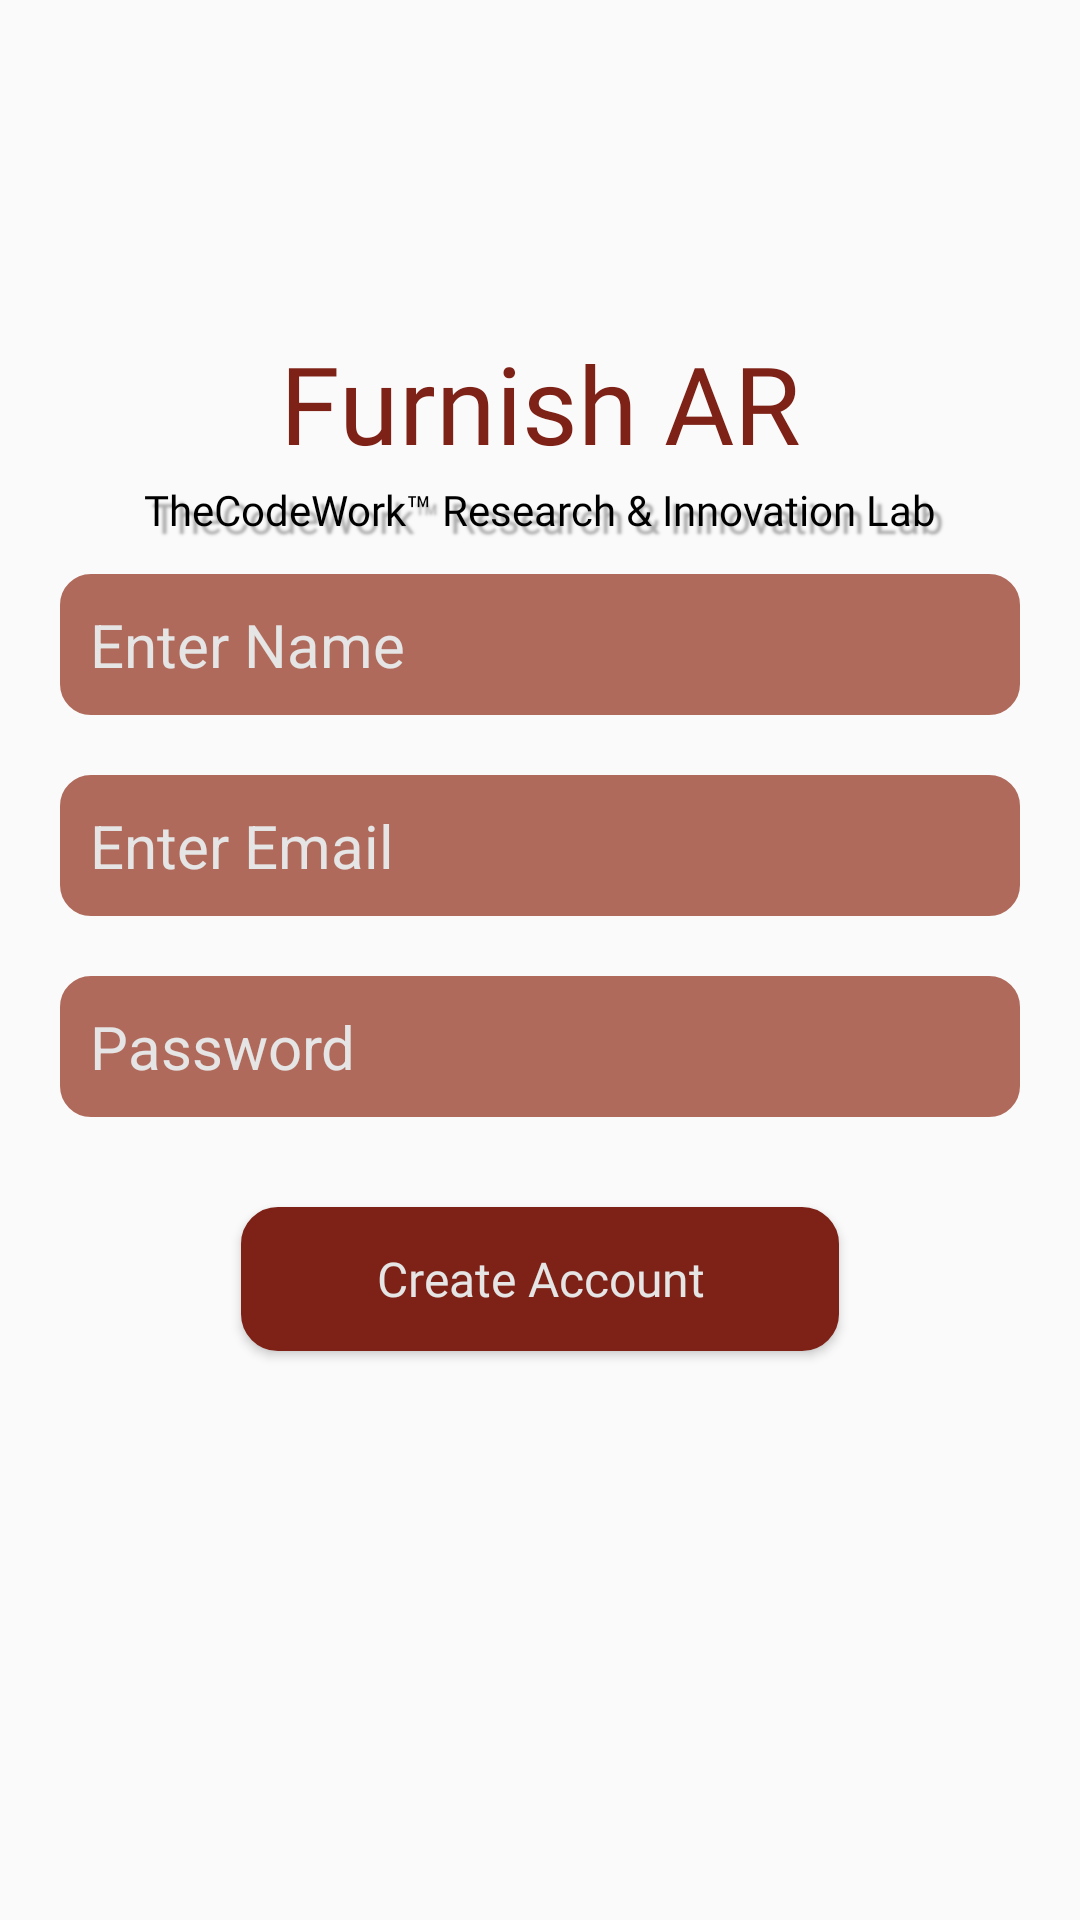

Layout XML and referenced resources for this Android screen:
<!-- AndroidManifest.xml: application theme Theme.AppCompat.Light.NoActionBar -->
<!-- res/layout/activity_signup.xml -->
<?xml version="1.0" encoding="utf-8"?>
<layout>

    <LinearLayout xmlns:android="http://schemas.android.com/apk/res/android"
        xmlns:tools="http://schemas.android.com/tools"
        android:id="@+id/llSignUp"
        android:layout_width="match_parent"
        android:layout_height="match_parent"
        android:background="@drawable/img"
        android:orientation="vertical"
        tools:context=".ui.SignUpActivity">

        <TextView
            android:id="@+id/tvfurnish"
            android:layout_width="match_parent"
            android:layout_height="wrap_content"
            android:layout_marginTop="@dimen/space_110"
            android:fontFamily="@font/postnobillscolombo_bold"
            android:gravity="center"
            android:text="@string/furnish_ar"
            android:textColor="@color/Brown"
            android:textSize="@dimen/text_36" />

        <TextView
            android:id="@+id/tvInnovation"
            android:layout_width="match_parent"
            android:layout_height="wrap_content"
            android:fontFamily="@font/poppins_semibold"
            android:gravity="center"
            android:padding="@dimen/space_2"
            android:shadowColor="@color/dark_gray"
            android:shadowDx="8"
            android:shadowDy="8"
            android:shadowRadius="1.8"
            android:text="@string/innovation_lab"
            android:textColor="#000000"
            android:textSize="@dimen/text_14" />

        <EditText
            android:id="@+id/edName"
            android:layout_width="match_parent"
            android:layout_height="wrap_content"
            android:layout_marginLeft="@dimen/space_20"
            android:layout_marginTop="@dimen/space_10"
            android:layout_marginRight="@dimen/space_20"
            android:background="@drawable/ic_round_button"
            android:hint="@string/enter_your_name"
            android:padding="@dimen/space_10"
            android:textColorHint="@color/white_new"
            android:textSize="@dimen/text_20" />

        <EditText
            android:id="@+id/edEmail"
            android:layout_width="match_parent"
            android:layout_height="wrap_content"
            android:layout_margin="@dimen/space_20"
            android:background="@drawable/ic_round_button"
            android:hint="@string/enter_email"
            android:padding="@dimen/space_10"
            android:textColorHint="@color/white_new"
            android:textSize="@dimen/text_20" />

        <EditText
            android:id="@+id/edPassword"
            android:layout_width="match_parent"
            android:layout_height="wrap_content"
            android:layout_marginLeft="@dimen/space_20"
            android:layout_marginRight="@dimen/space_20"
            android:background="@drawable/ic_round_button"
            android:hint="@string/enter_password"
            android:inputType="textPassword"
            android:padding="@dimen/space_10"
            android:textColorHint="@color/white_new"
            android:textSize="@dimen/text_20" />

        <androidx.appcompat.widget.AppCompatButton
            android:id="@+id/btnCreateAccount"
            android:layout_width="wrap_content"
            android:layout_height="wrap_content"
            android:layout_gravity="center_horizontal"
            android:layout_marginTop="@dimen/space_30"
            android:background="@drawable/ic_login_button"
            android:fontFamily="@font/poppins_medium"
            android:paddingLeft="@dimen/space_45"
            android:paddingTop="@dimen/space_5"
            android:paddingRight="@dimen/space_45"
            android:paddingBottom="@dimen/space_5"
            android:text="@string/create_account"
            android:textAllCaps="false"
            android:textColor="@color/white_new"
            android:textSize="@dimen/text_16" />

    </LinearLayout>
</layout>
<!-- resources referenced by this layout -->
<resources>
  <color name="Brown">#7E2116</color>
  <color name="dark_gray">#A9A9A9</color>
  <color name="white_new">#E5E5E5</color>
  <dimen name="space_10">10dp</dimen>
  <dimen name="space_110">110dp</dimen>
  <dimen name="space_2">2dp</dimen>
  <dimen name="space_20">20dp</dimen>
  <dimen name="space_30">30dp</dimen>
  <dimen name="space_45">45dp</dimen>
  <dimen name="space_5">5dp</dimen>
  <dimen name="text_14">14sp</dimen>
  <dimen name="text_16">16sp</dimen>
  <dimen name="text_20">20sp</dimen>
  <dimen name="text_36">36sp</dimen>
  <!-- drawable ic_login_button (drawable) -->
  <shape xmlns:android="http://schemas.android.com/apk/res/android"
      android:shape="rectangle">
  
      <stroke
          android:width="0.5dp"
          android:color="@color/Brown"/>
  
      <corners android:radius="@dimen/space_12" />
  
      <solid android:color="@color/Brown" />
  
  </shape>
  <!-- drawable ic_round_button (drawable) -->
  <shape xmlns:android="http://schemas.android.com/apk/res/android"
      android:shape="rectangle">
  
      <stroke
          android:width="0.5dp"
          android:color="@color/Light_Brown"/>
  
      <corners android:radius="10dp" />
  
      <solid android:color="@color/Light_Brown" />
  
  </shape>
  <string name="create_account">Create Account</string>
  <string name="enter_email">Enter Email</string>
  <string name="enter_password">Password</string>
  <string name="enter_your_name">Enter Name</string>
  <string name="furnish_ar">Furnish AR</string>
  <string name="innovation_lab">TheCodeWork™ Research &amp; Innovation Lab</string>
  <dimen name="space_12">12dp</dimen>
  <color name="Light_Brown">#b06a5b</color>
</resources>
